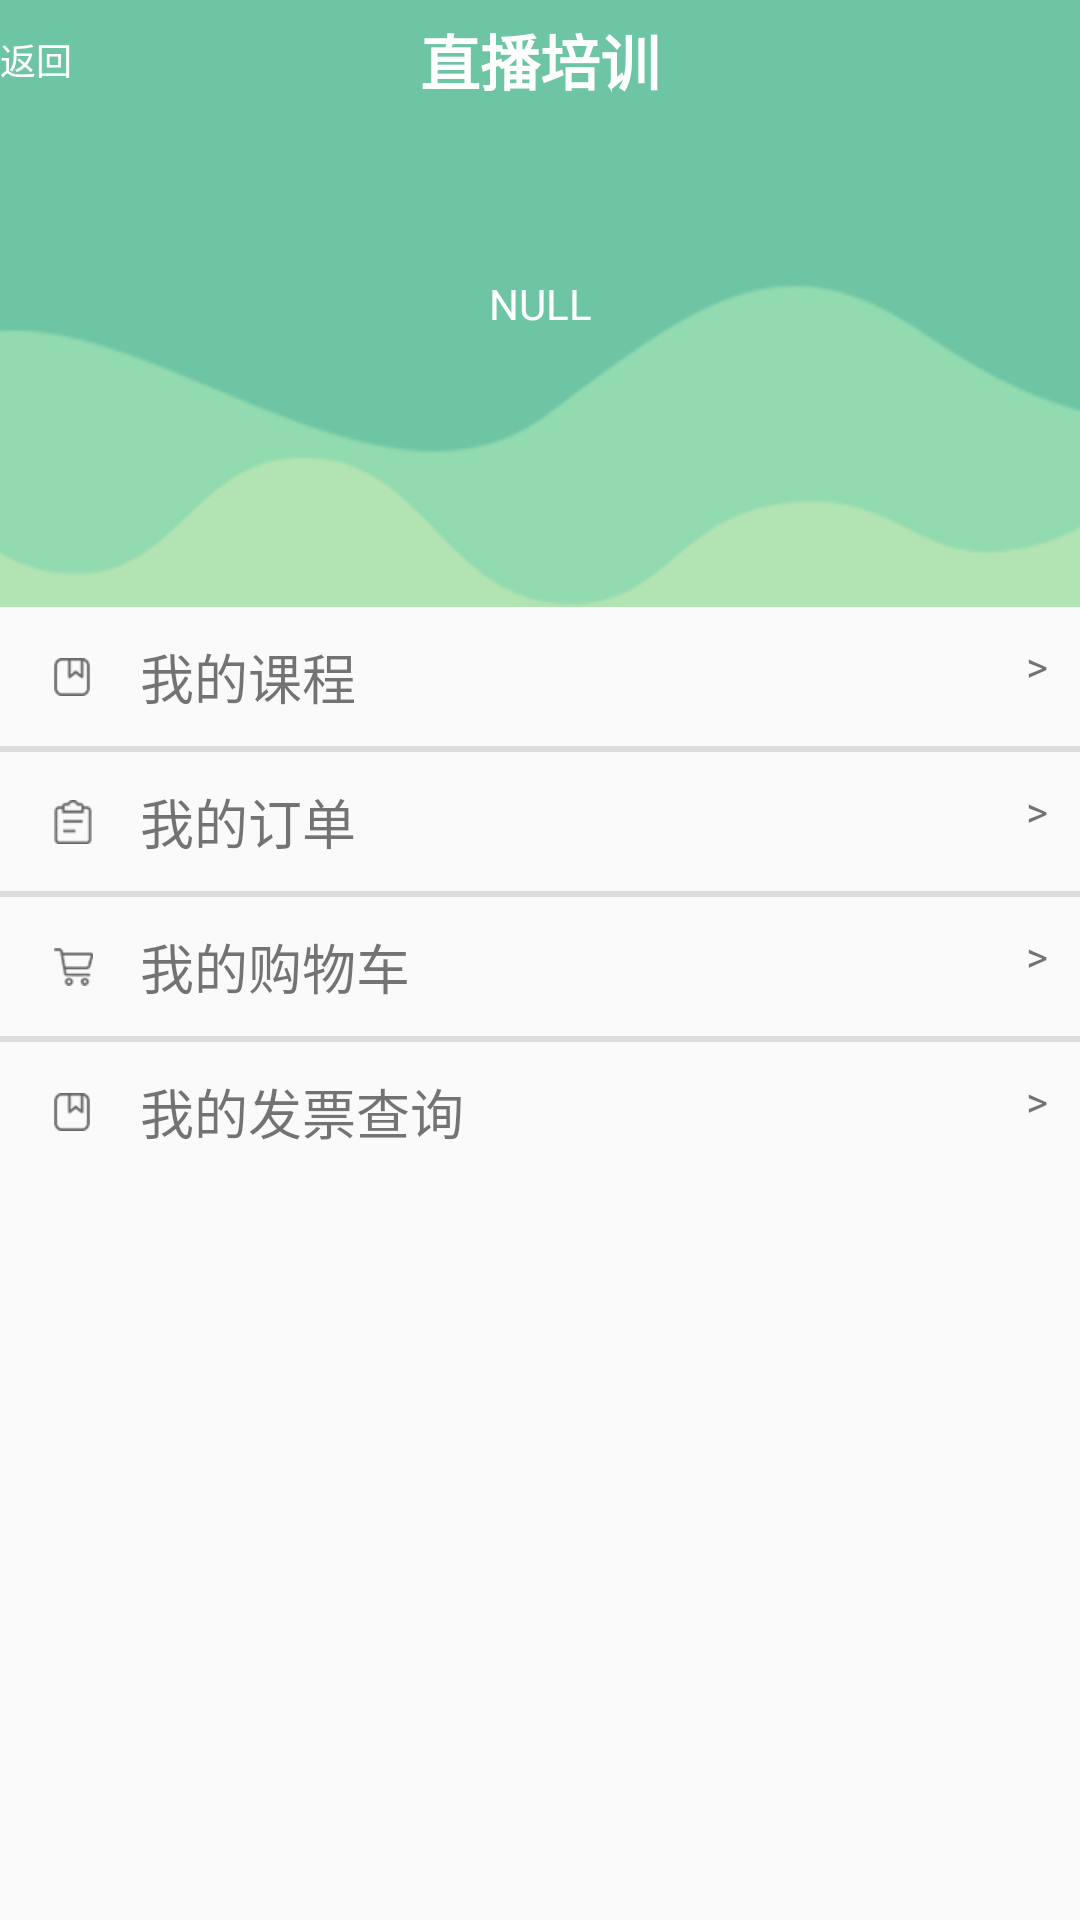

Produce the Android XML layout that renders to this screen, including the resource entries it uses.
<!-- AndroidManifest.xml: application theme AppTheme -->
<!-- res/layout/activity_my.xml -->
<?xml version="1.0" encoding="utf-8"?>
<android.support.constraint.ConstraintLayout xmlns:android="http://schemas.android.com/apk/res/android"
    xmlns:app="http://schemas.android.com/apk/res-auto"
    xmlns:tools="http://schemas.android.com/tools"
    android:layout_width="match_parent"
    android:layout_height="match_parent"
    tools:context="com.example.administrator.zqzy.activity.MyActivity">

    <ImageView
        android:id="@+id/background"
        android:layout_width="match_parent"
        android:layout_height="0dp"
        app:layout_constraintDimensionRatio="H,16:9"
        android:background="@mipmap/my_background"
        tools:layout_editor_absoluteX="0dp"
        tools:ignore="MissingConstraints" />


    <TextView
        android:id="@+id/back"
        android:layout_width="wrap_content"
        android:layout_height="40dp"
        android:layout_marginLeft="5dp"
        android:gravity="center_vertical"
        android:text="返回"
        android:textAlignment="center"
        android:textColor="@color/white"
        android:textSize="12sp"
        android:typeface="normal" />

    <TextView
        android:id="@+id/title"
        android:layout_width="match_parent"
        android:layout_height="40dp"
        android:gravity="center"
        android:text="直播培训"
        android:textColor="@color/white"
        android:textSize="20sp"
        android:textStyle="bold" />

    <ImageView
        android:id="@+id/head_img"
        android:layout_width="wrap_content"
        android:layout_height="wrap_content" />
    <TextView
        android:textColor="@color/white"
        android:id="@+id/name"
        android:text="NULL"
        app:layout_constraintLeft_toLeftOf="parent"
        app:layout_constraintRight_toRightOf="parent"
        app:layout_constraintTop_toTopOf="@id/background"
        app:layout_constraintBottom_toBottomOf="@id/background"
        android:layout_width="wrap_content"
        android:layout_height="wrap_content" />
    <ImageView
        app:layout_constraintLeft_toRightOf="@id/img_line"
        android:id="@+id/img_class"
        android:layout_width="wrap_content"
        android:layout_height="wrap_content"
        android:src="@mipmap/my_class"
        app:layout_constraintBottom_toBottomOf="@+id/txt_class"
        app:layout_constraintTop_toTopOf="@id/txt_class" />

    <TextView
        android:id="@+id/txt_class"
        android:layout_width="wrap_content"
        android:layout_height="wrap_content"
        android:text="我的课程"
        android:textSize="18sp"
        android:layout_marginTop="10dp"
        app:layout_constraintLeft_toLeftOf="@id/left_line"
        app:layout_constraintTop_toBottomOf="@id/background" />

    <TextView
        android:layout_width="wrap_content"
        android:layout_height="wrap_content"
        android:text=">"
        app:layout_constraintLeft_toRightOf="@id/right_line"
        app:layout_constraintTop_toTopOf="@id/txt_class" />

    <ImageView
        app:layout_constraintLeft_toRightOf="@id/img_line"
        android:id="@+id/img_order"
        android:layout_width="wrap_content"
        android:layout_height="wrap_content"
        android:src="@mipmap/my_order"
        app:layout_constraintBottom_toBottomOf="@id/txt_order"
        app:layout_constraintTop_toTopOf="@id/txt_order" />

    <TextView
        android:id="@+id/txt_order"
        android:layout_width="wrap_content"
        android:layout_height="wrap_content"
        android:text="我的订单"
        android:textSize="18sp"
        android:layout_marginTop="10dp"
        app:layout_constraintLeft_toLeftOf="@id/left_line"
        app:layout_constraintTop_toBottomOf="@id/line_one" />

    <TextView
        android:layout_width="wrap_content"
        android:layout_height="wrap_content"
        android:text=">"
        app:layout_constraintLeft_toRightOf="@id/right_line"
        app:layout_constraintTop_toTopOf="@id/txt_order" />

    <ImageView
        app:layout_constraintLeft_toRightOf="@id/img_line"
        android:id="@+id/img_car"
        android:layout_width="wrap_content"
        android:layout_height="wrap_content"
        android:src="@mipmap/shop_car"
        app:layout_constraintBottom_toBottomOf="@id/txt_car"
        app:layout_constraintTop_toTopOf="@id/txt_car" />

    <TextView
        android:id="@+id/txt_car"
        android:layout_width="wrap_content"
        android:layout_height="wrap_content"
        android:text="我的购物车"
        android:textSize="18sp"
        android:layout_marginTop="10dp"
        app:layout_constraintLeft_toLeftOf="@id/left_line"
        app:layout_constraintTop_toBottomOf="@id/line_two" />

    <TextView
        android:layout_width="wrap_content"
        android:layout_height="wrap_content"
        android:text=">"
        app:layout_constraintLeft_toRightOf="@id/right_line"
        app:layout_constraintTop_toTopOf="@id/txt_car"  />

    <ImageView
        app:layout_constraintLeft_toRightOf="@id/img_line"
        android:id="@+id/img_invoice"
        android:layout_width="wrap_content"
        android:layout_height="wrap_content"
        android:src="@mipmap/my_class"
        app:layout_constraintBottom_toBottomOf="@id/txt_invoice"
        app:layout_constraintTop_toTopOf="@id/txt_invoice" />

    <TextView
        android:id="@+id/txt_invoice"
        android:layout_width="wrap_content"
        android:layout_height="wrap_content"
        android:text="我的发票查询"
        android:textSize="18sp"
        android:layout_marginTop="10dp"
        app:layout_constraintLeft_toLeftOf="@id/left_line"
        app:layout_constraintTop_toBottomOf="@id/line_three" />

    <TextView
        android:layout_width="wrap_content"
        android:layout_height="wrap_content"
        android:text=">"
        app:layout_constraintLeft_toRightOf="@id/right_line"
        app:layout_constraintTop_toTopOf="@id/txt_invoice" />

    <android.support.constraint.Guideline
        android:id="@+id/left_line"
        android:layout_width="wrap_content"
        android:layout_height="match_parent"
        android:orientation="vertical"
        app:layout_constraintGuide_percent="0.13" />
    <android.support.constraint.Guideline
        android:id="@+id/img_line"
        android:layout_width="wrap_content"
        android:layout_height="match_parent"
        android:orientation="vertical"
        app:layout_constraintGuide_percent="0.05" />
    <android.support.constraint.Guideline
        android:id="@+id/right_line"
        android:layout_width="wrap_content"
        android:layout_height="match_parent"
        android:orientation="vertical"
        app:layout_constraintGuide_percent="0.95" />

    <TextView
        android:layout_marginTop="10dp"
        android:id="@+id/line_one"
        android:layout_width="match_parent"
        android:layout_height="2dp"
        android:background="@color/gray"
        app:layout_constraintTop_toBottomOf="@id/txt_class" />

    <TextView
        android:layout_marginTop="10dp"
        android:id="@+id/line_two"
        android:layout_width="match_parent"
        android:layout_height="2dp"
        android:background="@color/gray"
        android:textSize="18sp"
        app:layout_constraintTop_toBottomOf="@id/txt_order" />

    <TextView
        android:layout_marginTop="10dp"
        android:id="@+id/line_three"
        android:layout_width="match_parent"
        android:layout_height="2dp"
        android:background="@color/gray"
        app:layout_constraintTop_toBottomOf="@id/txt_car" />
</android.support.constraint.ConstraintLayout>
<!-- resources referenced by this layout -->
<resources>
  <color name="gray">#dddddd</color>
  <color name="white">#FFFFFF</color>
  <!-- mipmap my_background: png bitmap (mipmap-xhdpi, 9848 bytes) -->
  <!-- mipmap my_class: png bitmap (mipmap-xhdpi, 993 bytes) -->
  <!-- mipmap my_order: png bitmap (mipmap-xhdpi, 840 bytes) -->
  <!-- mipmap shop_car: png bitmap (mipmap-xhdpi, 1054 bytes) -->
  <style name="AppTheme" parent="Theme.AppCompat.Light.NoActionBar">
          
          <item name="colorPrimary">@color/colorPrimary</item>
          <item name="colorPrimaryDark">@color/colorPrimaryDark</item>
          <item name="colorAccent">@color/colorAccent</item>
      </style>
  <color name="colorPrimary">#008577</color>
  <color name="colorPrimaryDark">#00574B</color>
  <color name="colorAccent">#D81B60</color>
</resources>
